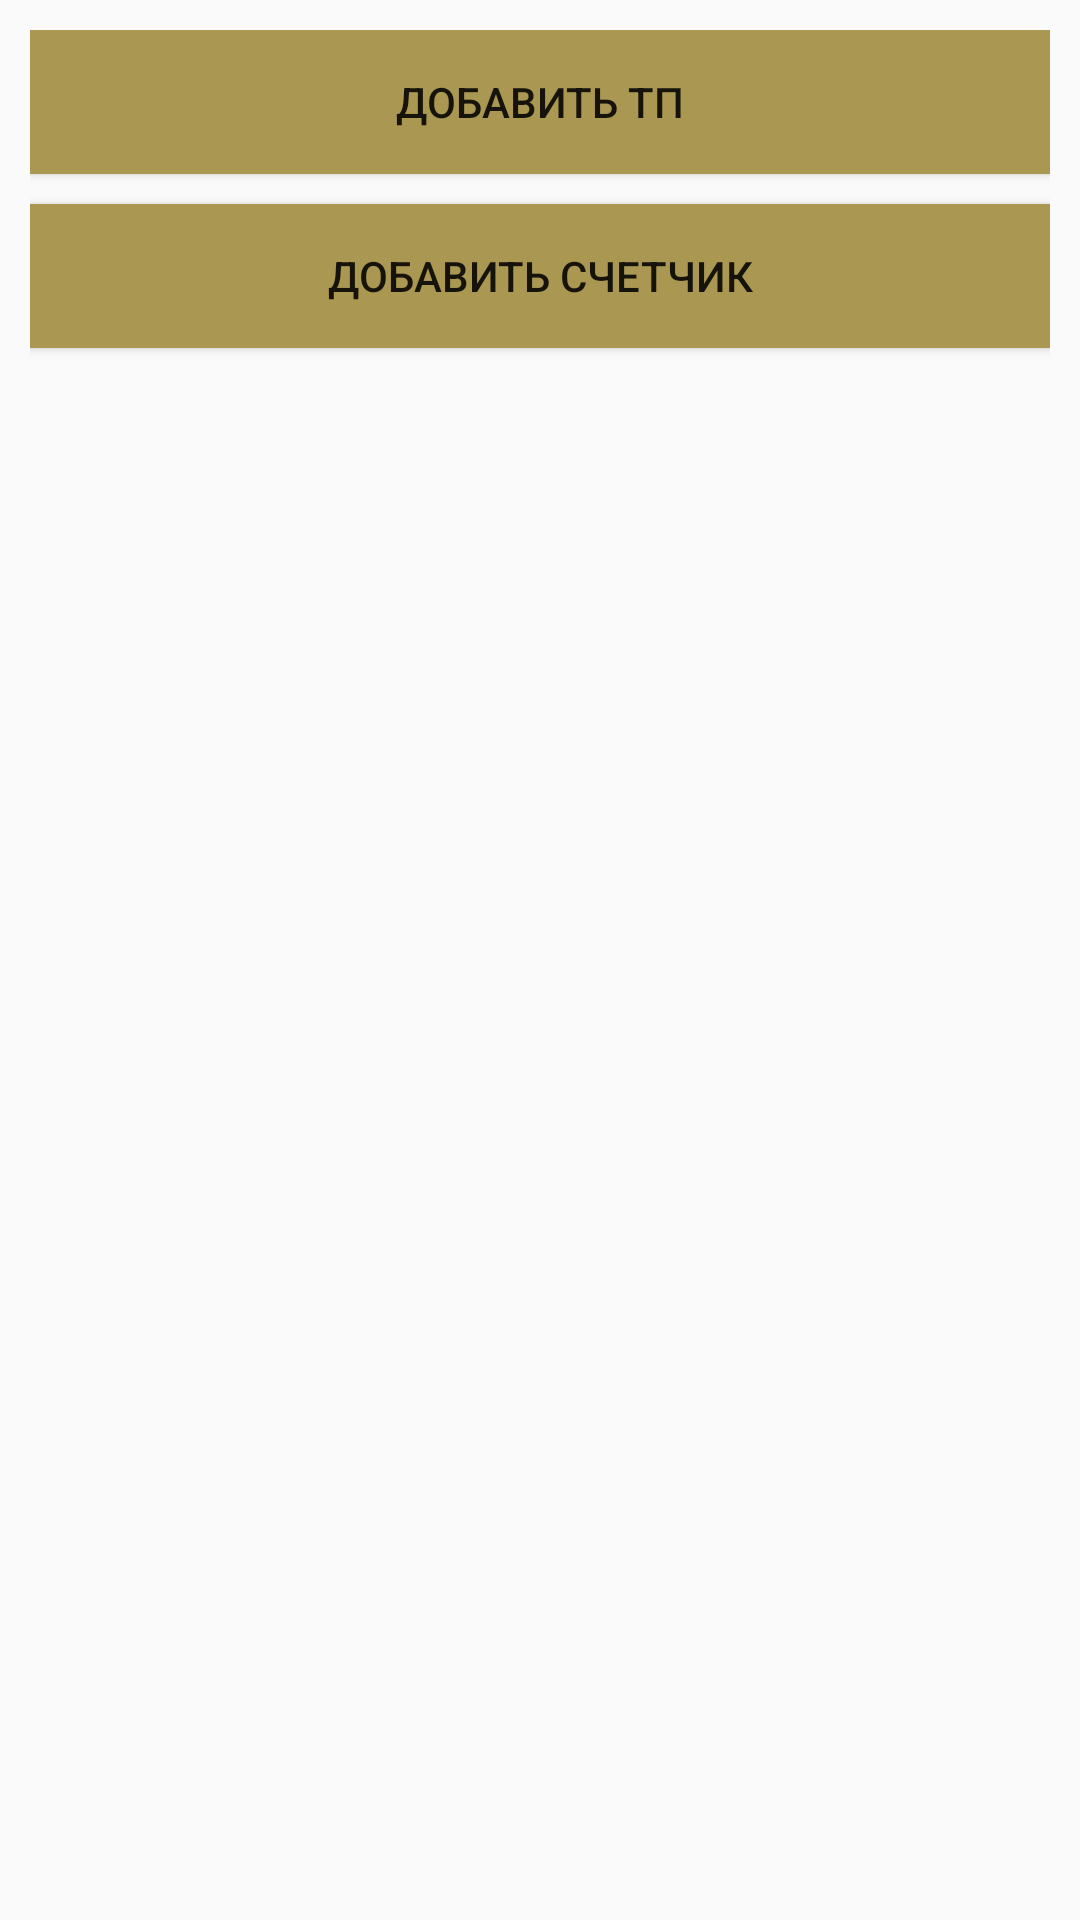

Layout XML and referenced resources for this Android screen:
<!-- AndroidManifest.xml: application theme AppTheme -->
<!-- res/layout/settings_layout.xml -->
<?xml version="1.0" encoding="utf-8"?>
<LinearLayout
	xmlns:android="http://schemas.android.com/apk/res/android"
	android:layout_width="fill_parent"
	android:layout_height="fill_parent"
	android:orientation="vertical"
	android:background="@drawable/background"
	android:padding="10dp">

	<Button
		android:layout_height="wrap_content"
		android:layout_width="match_parent"
		android:text="Добавить ТП"
		android:id="@+id/addTpBtn"
		android:background="#AA9751"
		android:onClick="showAddTpSettingsDialog"
		android:layout_marginBottom="10dp"/>

	<Button
		android:layout_height="wrap_content"
		android:layout_width="match_parent"
		android:text="Добавить счетчик"
		android:id="@+id/addCountBtn"
		android:background="#AA9751"/>

</LinearLayout>
<!-- resources referenced by this layout -->
<resources>
  <!-- drawable background (drawable) -->
  <?xml version="1.0" encoding="utf-8"?>
  	<bitmap xmlns:android="http://schemas.android.com/apk/res/android"
  		android:src="@drawable/grey_wood_pane"
  		android:tileMode="repeat"
  	/>
  <style name="AppTheme" parent="Theme.AppCompat.Light.DarkActionBar">
          
          <item name="colorPrimary">@color/colorPrimary</item>
          <item name="colorPrimaryDark">@color/colorPrimaryDark</item>
          <item name="colorAccent">@color/colorAccent</item>
          <item name="android:actionBarStyle" tools:targetApi="11">@style/ActionBar</item>
      </style>
  <style name="ActionBar" parent="Widget.AppCompat.ActionBar">
          <item name="android:background">#d9cf78</item>
      </style>
  <!-- not gathered from this repository: default colours our renderer supplied (Android Studio template values) -->
  <color name="colorPrimary">#FF6200EE</color>
  <color name="colorPrimaryDark">#FF3700B3</color>
  <color name="colorAccent">#FF03DAC5</color>
</resources>
